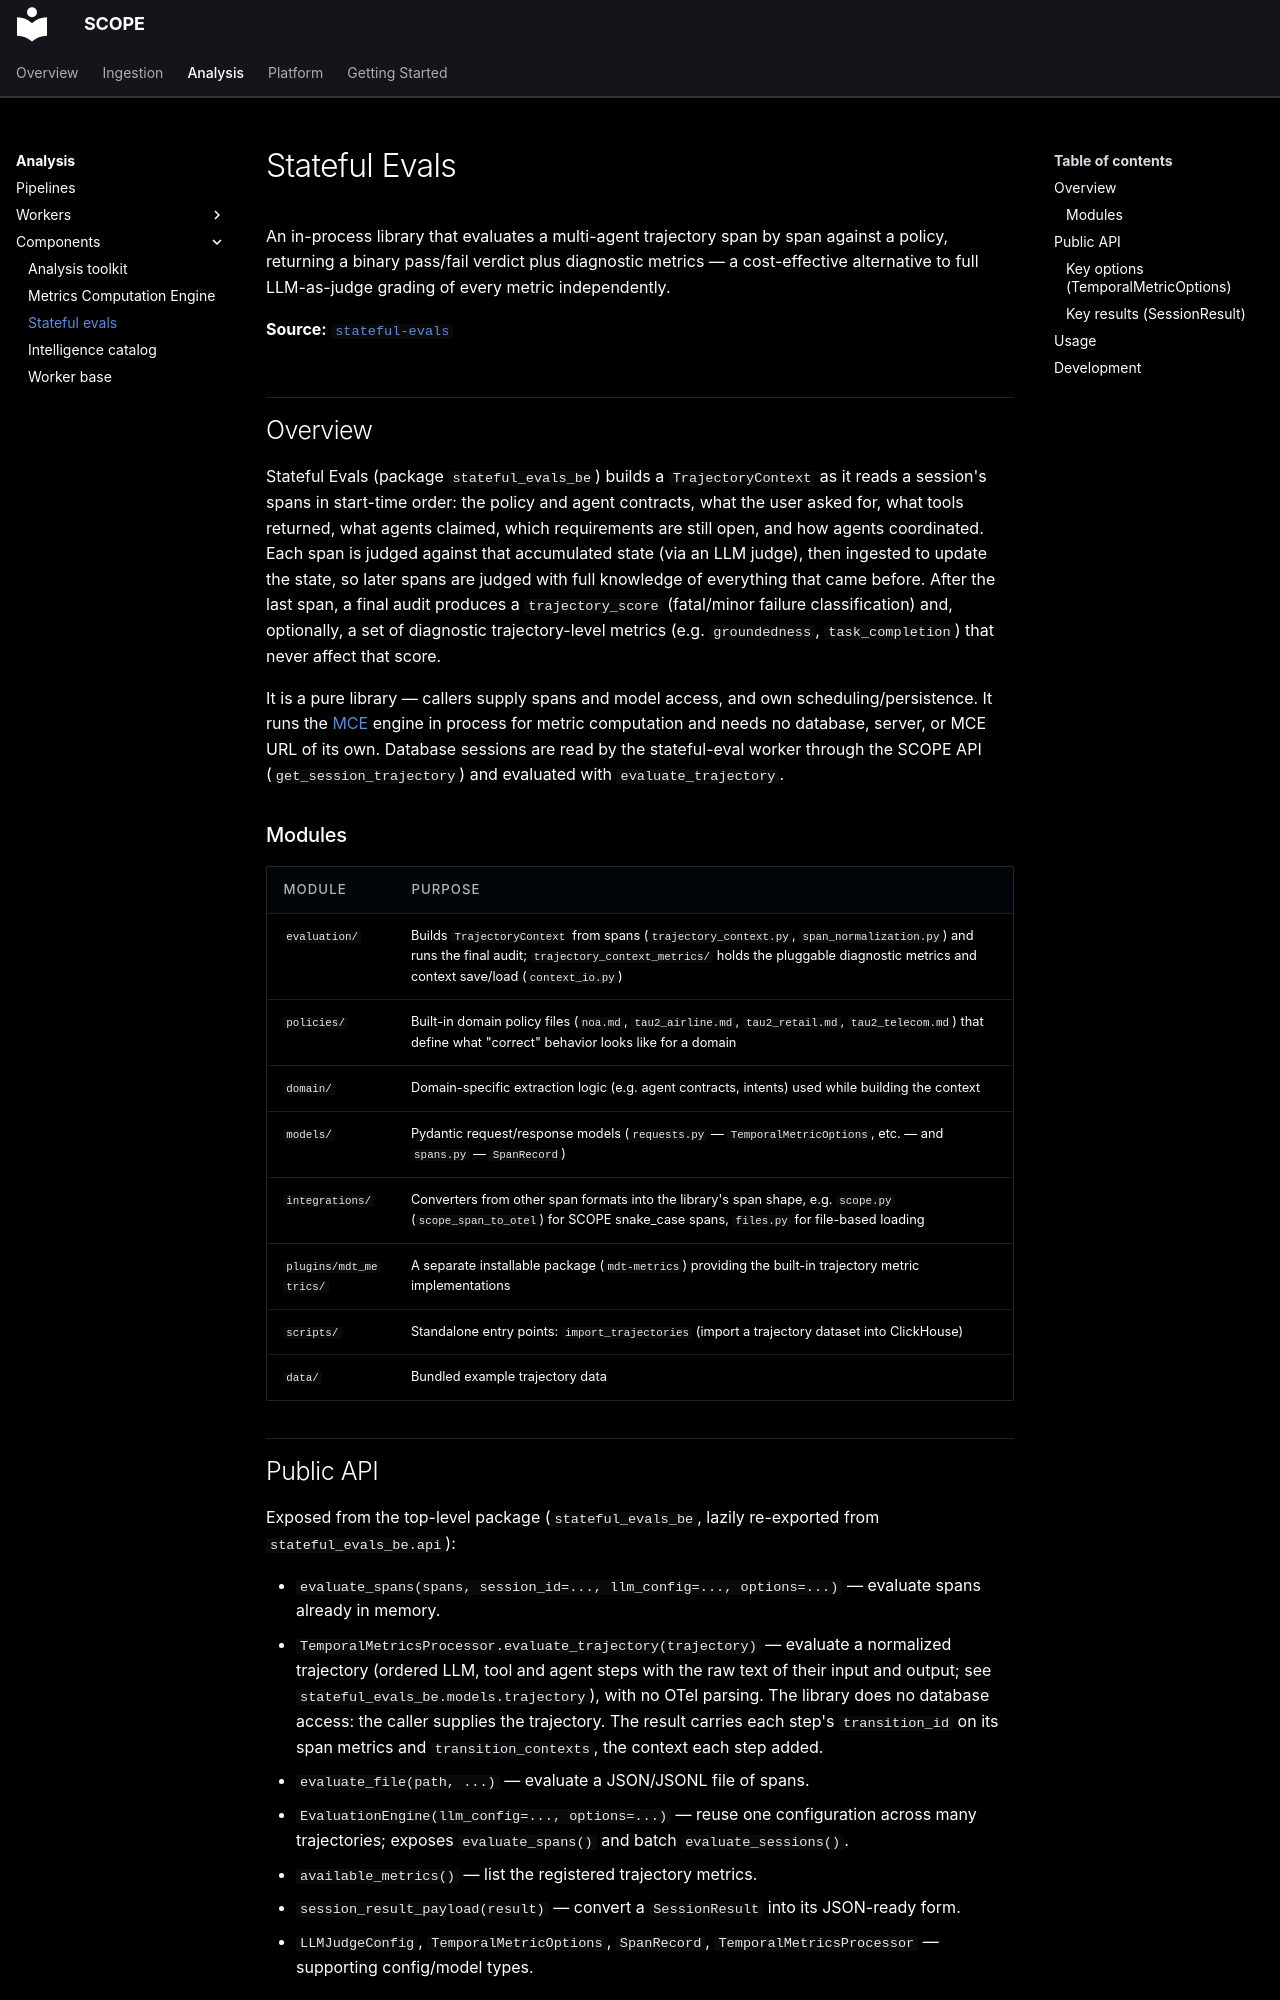

repository: ioc-project/scope · page: analysis/components/stateful-evals/index.html · generator: mkdocs

# Stateful Evals

An in-process library that evaluates a multi-agent trajectory span by span against a policy, returning a binary pass/fail verdict plus diagnostic metrics — a cost-effective alternative to full LLM-as-judge grading of every metric independently.

**Source:** [`stateful-evals`](https://github.com/ioc-project/scope/tree/main/backend/stateful-evals)

## Overview

Stateful Evals (package `stateful_evals_be`) builds a `TrajectoryContext` as it reads a session's spans in start-time order: the policy and agent contracts, what the user asked for, what tools returned, what agents claimed, which requirements are still open, and how agents coordinated. Each span is judged against that accumulated state (via an LLM judge), then ingested to update the state, so later spans are judged with full knowledge of everything that came before. After the last span, a final audit produces a `trajectory_score` (fatal/minor failure classification) and, optionally, a set of diagnostic trajectory-level metrics (e.g. `groundedness`, `task_completion`) that never affect that score.

It is a pure library — callers supply spans and model access, and own scheduling/persistence. It runs the [MCE](mce.md) engine in process for metric computation and needs no database, server, or MCE URL of its own. Database sessions are read by the stateful-eval worker through the SCOPE API (`get_session_trajectory`) and evaluated with `evaluate_trajectory`.

### Modules

| Module | Purpose |
|---|---|
| `evaluation/` | Builds `TrajectoryContext` from spans (`trajectory_context.py`, `span_normalization.py`) and runs the final audit; `trajectory_context_metrics/` holds the pluggable diagnostic metrics and context save/load (`context_io.py`) |
| `policies/` | Built-in domain policy files (`noa.md`, `tau2_airline.md`, `tau2_retail.md`, `tau2_telecom.md`) that define what "correct" behavior looks like for a domain |
| `domain/` | Domain-specific extraction logic (e.g. agent contracts, intents) used while building the context |
| `models/` | Pydantic request/response models (`requests.py` — `TemporalMetricOptions`, etc. — and `spans.py` — `SpanRecord`) |
| `integrations/` | Converters from other span formats into the library's span shape, e.g. `scope.py` (`scope_span_to_otel`) for SCOPE snake_case spans, `files.py` for file-based loading |
| `plugins/mdt_metrics/` | A separate installable package (`mdt-metrics`) providing the built-in trajectory metric implementations |
| `scripts/` | Standalone entry points: `import_trajectories` (import a trajectory dataset into ClickHouse) |
| `data/` | Bundled example trajectory data |
